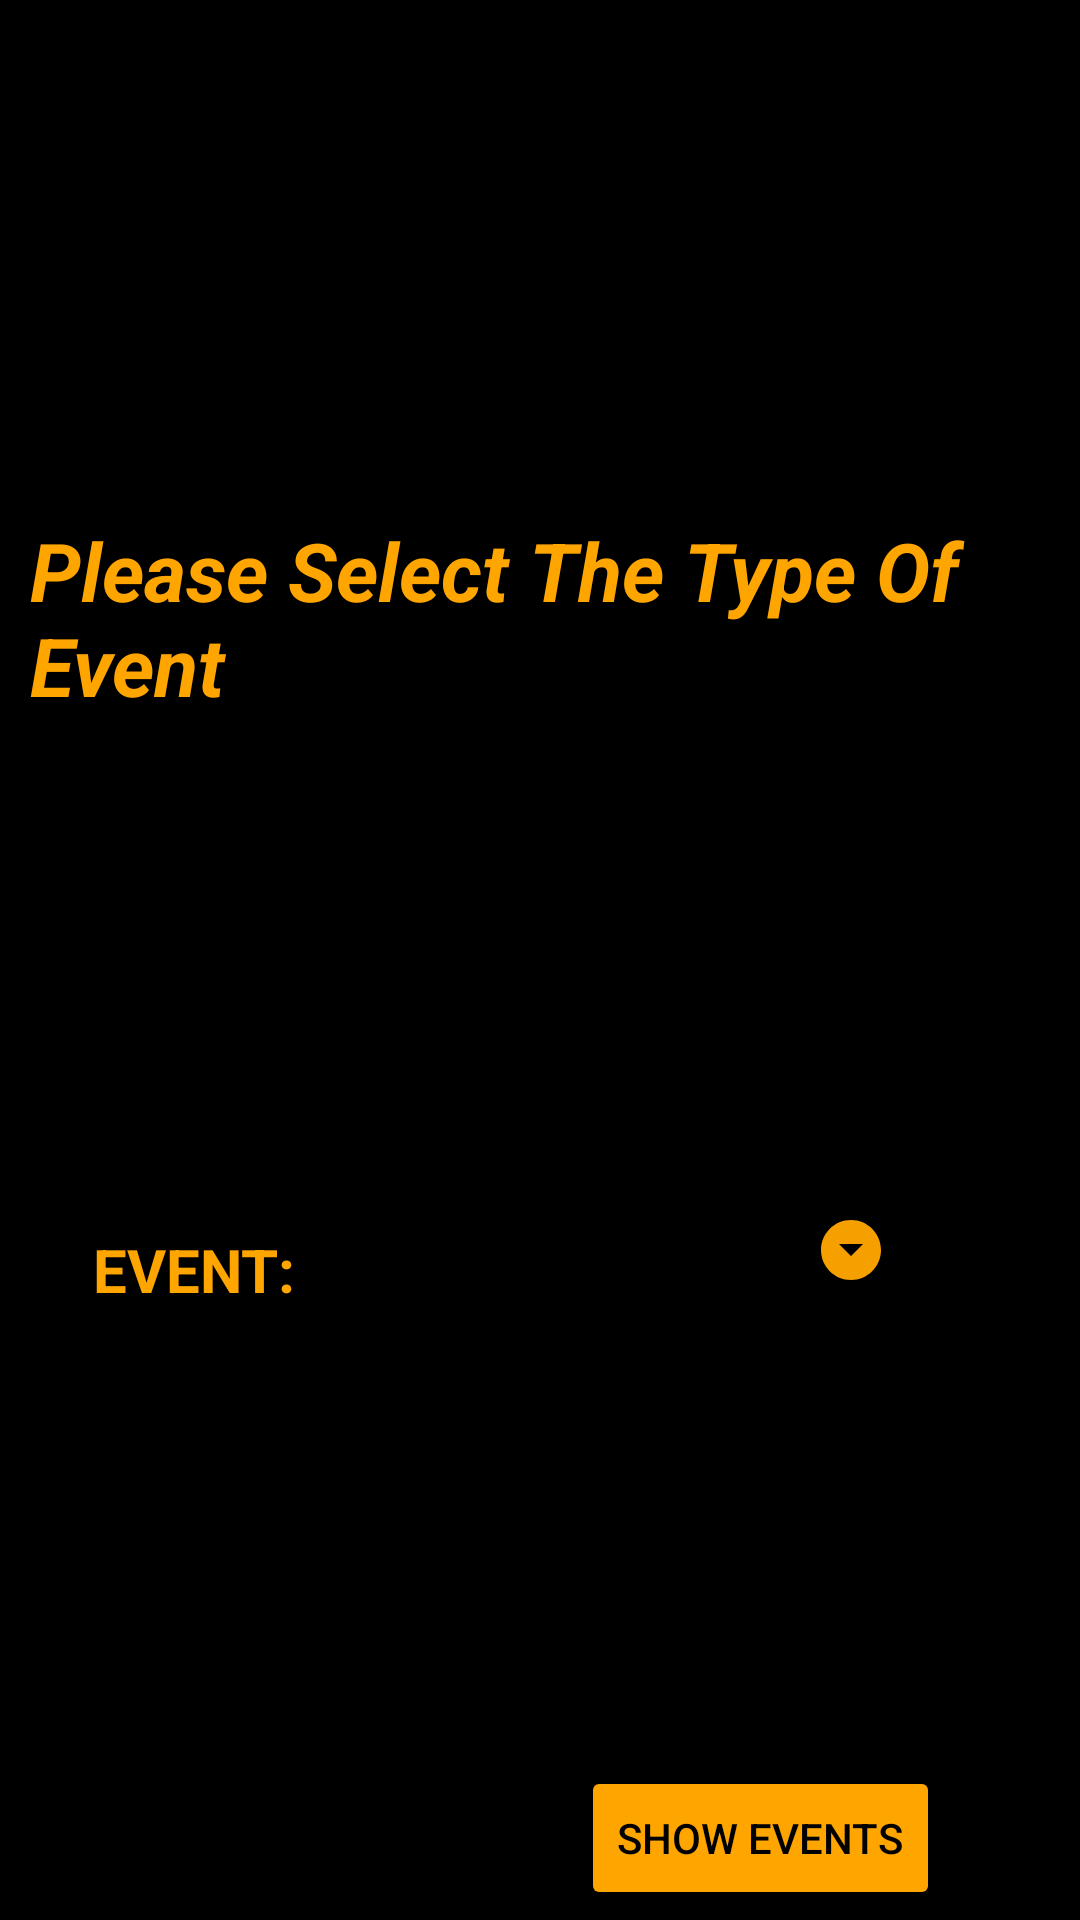

Reconstruct the res/layout file that produces this screen, plus the resources it refers to.
<!-- AndroidManifest.xml: application theme Theme.FindFun -->
<!-- res/layout/activity_type.xml -->
<?xml version="1.0" encoding="utf-8"?>
<androidx.constraintlayout.widget.ConstraintLayout xmlns:android="http://schemas.android.com/apk/res/android"
    xmlns:app="http://schemas.android.com/apk/res-auto"
    xmlns:tools="http://schemas.android.com/tools"
    android:layout_width="match_parent"
    android:layout_height="match_parent"
    tools:context=".TypeActivity"
    android:background="@color/black">

    <TextView
        android:id="@+id/tvCtg2"
        android:layout_width="wrap_content"
        android:layout_height="wrap_content"
        android:layout_marginStart="10dp"
        android:layout_marginTop="172dp"
        android:text="Please Select The Type Of Event"
        android:textColor="@color/orangeyellow"
        android:textSize="27sp"
        android:textStyle="bold|italic"
        app:layout_constraintHorizontal_bias="0.0"
        app:layout_constraintStart_toStartOf="parent"
        app:layout_constraintTop_toTopOf="parent" />

    <TextView
        android:id="@+id/Event"
        android:layout_width="wrap_content"
        android:layout_height="wrap_content"
        android:layout_marginStart="31dp"
        android:layout_marginTop="170dp"
        android:text="EVENT:"
        android:textSize="20sp"
        android:textStyle="bold"
        android:textColor="@color/orangeyellow"
        app:layout_constraintStart_toStartOf="parent"
        app:layout_constraintTop_toBottomOf="@id/tvCtg2" />

    <Spinner
        android:id="@+id/spinnerE"
        android:layout_width="182dp"
        android:layout_height="wrap_content"
        android:layout_marginStart="15dp"
        android:layout_marginTop="165dp"
        android:textSize="20sp"
        android:background="@drawable/bg_spinner"
        app:layout_constraintStart_toEndOf="@id/Event"
        app:layout_constraintTop_toBottomOf="@+id/tvCtg2"
        android:layout_centerHorizontal="true" />

    <Button
        android:id="@+id/btnshowEvent"
        android:layout_width="wrap_content"
        android:layout_height="wrap_content"
        android:layout_marginTop="160dp"
        android:layout_marginStart="80dp"
        android:text="SHOW EVENTS"
        android:textColor="@color/black"
        android:backgroundTint="@color/orangeyellow"
        app:layout_constraintStart_toStartOf="@id/spinnerE"
        app:layout_constraintTop_toBottomOf="@id/spinnerE"
        app:layout_constraintVertical_bias="0.847" />

</androidx.constraintlayout.widget.ConstraintLayout>
<!-- resources referenced by this layout -->
<resources>
  <color name="black">#FF000000</color>
  <color name="orangeyellow">#FFA500</color>
  <!-- drawable bg_spinner (drawable) -->
  <?xml version="1.0" encoding="utf-8"?>
  <selector xmlns:android="http://schemas.android.com/apk/res/android">
      <item>
          <layer-list>
              <item
                  android:drawable="@drawable/ic_baseline_arrow_drop_down"
                  android:gravity="end"/>
          </layer-list>
      </item>
  </selector>
  <style name="Theme.FindFun" parent="Theme.AppCompat.Light">
          <item name="android:actionBarSize">40dp</item>
          
          <item name="colorPrimary">@color/orangeyellow</item>
          <item name="colorPrimaryVariant">@color/purple_700</item>
          <item name="colorOnPrimary">@color/white</item>
          
          <item name="colorSecondary">@color/teal_200</item>
          <item name="colorSecondaryVariant">@color/teal_700</item>
          <item name="colorOnSecondary">@color/black</item>
          
          <item name="android:statusBarColor" tools:targetApi="l">?attr/colorPrimaryVariant</item>
          
          <item name="android:itemBackground">@color/black</item>
          <item name="android:itemTextAppearance">@style/CustomTextMenu</item>
      </style>
  <!-- drawable ic_baseline_arrow_drop_down (drawable) -->
  <vector android:height="24dp" android:tint="#F6A000"
      android:viewportHeight="24" android:viewportWidth="24"
      android:width="24dp" xmlns:android="http://schemas.android.com/apk/res/android">
      <path android:fillColor="@android:color/white" android:pathData="M12,2C6.48,2 2,6.48 2,12s4.48,10 10,10 10,-4.48 10,-10S17.52,2 12,2zM12,14l-4,-4h8l-4,4z"/>
  </vector>
  <color name="purple_700">#FF3700B3</color>
  <color name="white">#FFFFFFFF</color>
  <color name="teal_200">#FF03DAC5</color>
  <color name="teal_700">#FF018786</color>
  <style name="CustomTextMenu" parent="@android:style/TextAppearance.Widget.IconMenu.Item">
          <item name="android:textColor">@color/orangeyellow</item>
      </style>
</resources>
